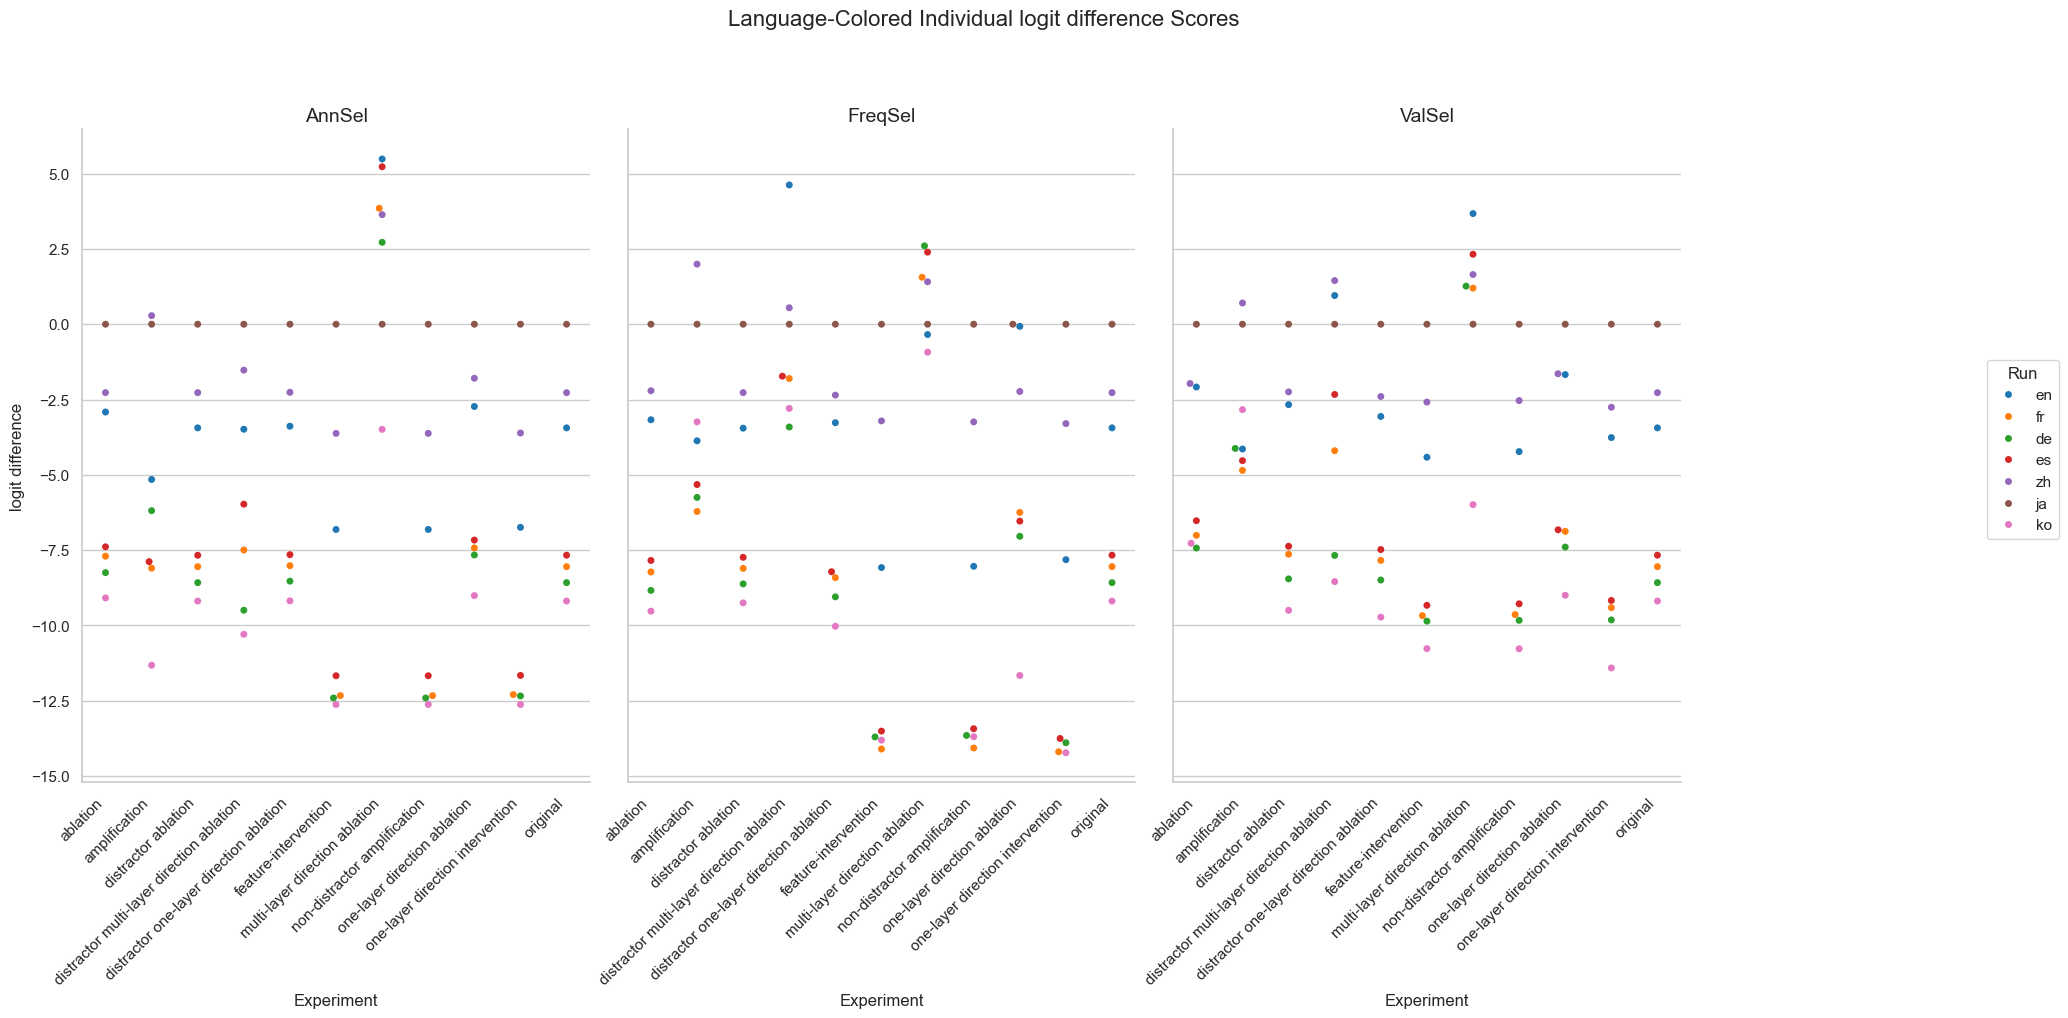

The table this chart was drawn from, first rows:
Experiment, Method, Run, mean, stdev
original, AnnSel, en, -3.44, 2.608
original, AnnSel, fr, -8.047, 4.462
original, AnnSel, de, -8.578, 4.972
original, AnnSel, es, -7.666, 4.263
original, AnnSel, zh, -2.272, 3.069
original, AnnSel, ja, 0.0, 0.0
original, AnnSel, ko, -9.189, 2.896
original, FreqSel, en, -3.44, 2.608
original, FreqSel, fr, -8.047, 4.462
original, FreqSel, de, -8.578, 4.972
original, FreqSel, es, -7.666, 4.263
original, FreqSel, zh, -2.272, 3.069
original, FreqSel, ja, 0.0, 0.0
original, FreqSel, ko, -9.189, 2.896
original, ValSel, en, -3.44, 2.608
original, ValSel, fr, -8.047, 4.462
original, ValSel, de, -8.578, 4.972
original, ValSel, es, -7.666, 4.263
original, ValSel, zh, -2.272, 3.069
original, ValSel, ja, 0.0, 0.0
original, ValSel, ko, -9.189, 2.896
distractor ablation, AnnSel, en, -3.44, 2.608
distractor ablation, AnnSel, fr, -8.047, 4.462
distractor ablation, AnnSel, de, -8.578, 4.972
distractor ablation, AnnSel, es, -7.669, 4.26
distractor ablation, AnnSel, zh, -2.27, 3.072
distractor ablation, AnnSel, ja, 0.0, 0.0
distractor ablation, AnnSel, ko, -9.189, 2.895
distractor ablation, FreqSel, en, -3.451, 2.576
distractor ablation, FreqSel, fr, -8.104, 4.463
distractor ablation, FreqSel, de, -8.619, 4.948
distractor ablation, FreqSel, es, -7.737, 4.243
distractor ablation, FreqSel, zh, -2.27, 3.082
distractor ablation, FreqSel, ja, 0.0, 0.0
distractor ablation, FreqSel, ko, -9.249, 2.884
distractor ablation, ValSel, en, -2.67, 2.419
distractor ablation, ValSel, fr, -7.633, 4.456
distractor ablation, ValSel, de, -8.453, 4.989
distractor ablation, ValSel, es, -7.37, 4.275
distractor ablation, ValSel, zh, -2.246, 3.139
distractor ablation, ValSel, ja, 0.0, 0.0
distractor ablation, ValSel, ko, -9.496, 3.242
ablation, AnnSel, en, -2.914, 2.634
ablation, AnnSel, fr, -7.7, 4.562
ablation, AnnSel, de, -8.245, 5.012
ablation, AnnSel, es, -7.388, 4.312
ablation, AnnSel, zh, -2.27, 3.138
ablation, AnnSel, ja, 0.0, 0.0
ablation, AnnSel, ko, -9.085, 2.951
ablation, FreqSel, en, -3.171, 2.414
ablation, FreqSel, fr, -8.222, 4.557
ablation, FreqSel, de, -8.835, 5.142
ablation, FreqSel, es, -7.841, 4.316
ablation, FreqSel, zh, -2.208, 2.948
ablation, FreqSel, ja, 0.0, 0.0
ablation, FreqSel, ko, -9.524, 2.935
ablation, ValSel, en, -2.083, 2.6
ablation, ValSel, fr, -7.007, 4.83
ablation, ValSel, de, -7.43, 5.306
ablation, ValSel, es, -6.522, 4.358
... 171 more rows
